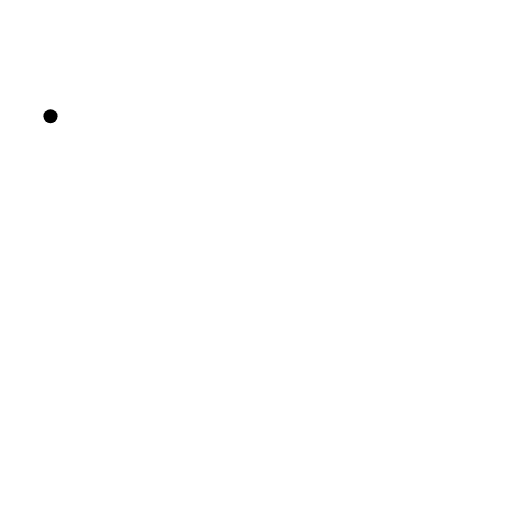
t = 0.00 s
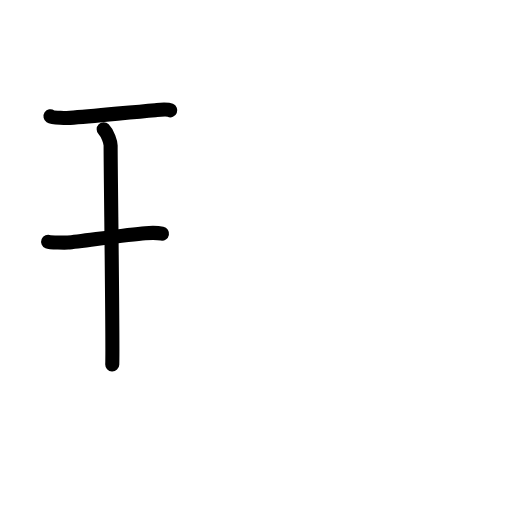
t = 2.60 s
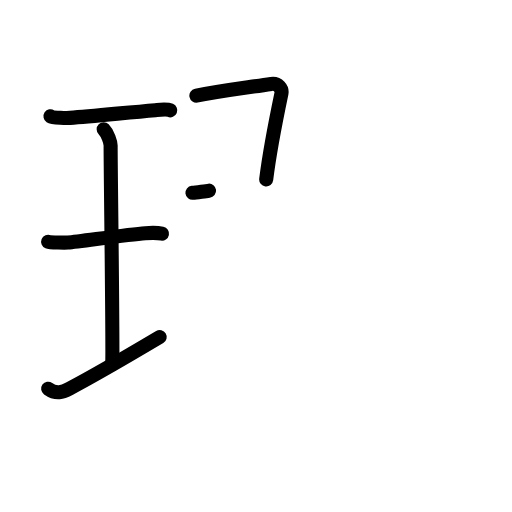
t = 5.20 s
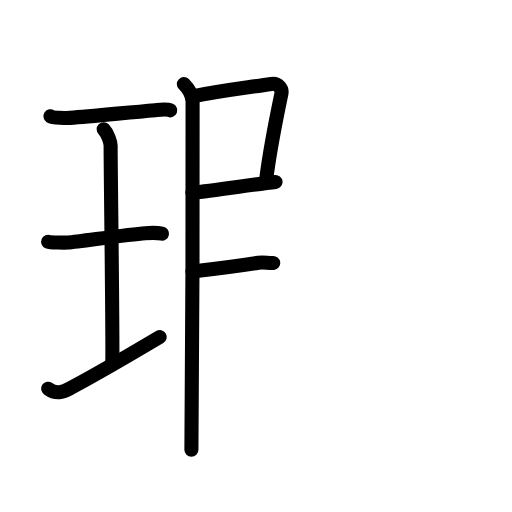
t = 7.80 s
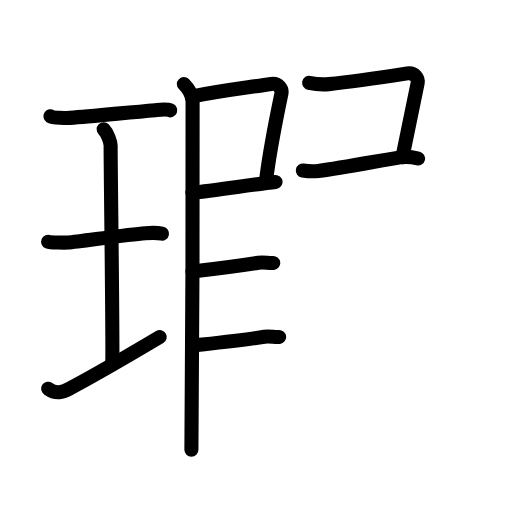
t = 10.40 s
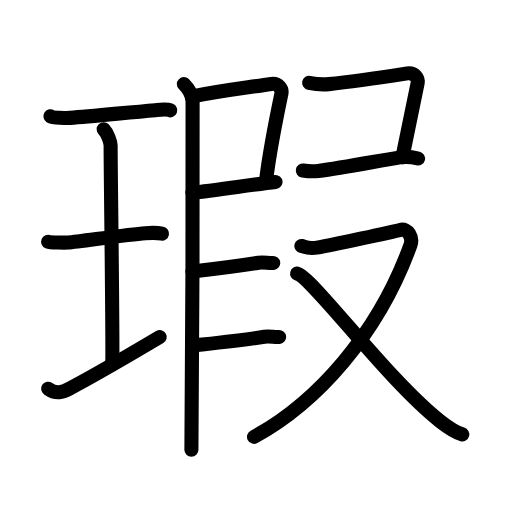
t = 13.00 s

The animated SVG that drew these frames (rendered in a browser with its animation timeline set to each time). Animation: 43 SMIL elements (animate=43); one cycle of 13.00 s.

<?xml version="1.0" encoding="UTF-8"?>
<!--
AniKanjiVG is licensed by CC-BY-SA Paul C. Sommerhoff (https://bitbucket.org/sommerhoff/anikanjivg).
AniKanjiVG uses KanjiVG which is licensed by CC-BY-SA Ulrich Apel (http://kanjivg.tagaini.net).
See also http://creativecommons.org/licenses/by-sa/3.0/
-->
<svg xmlns:kvg='http://kanjivg.tagaini.net' xmlns='http://www.w3.org/2000/svg' width='109' height='109' viewBox='0 0 109 109' style='fill:none;stroke:#000000;stroke-width:3;stroke-linecap:round;stroke-linejoin:round;' id="kvg:kanji_07455"><g id="kvg:07455" kvg:element="瑕"><g id="kvg:07455-g1" kvg:element="王" kvg:original="玉" kvg:partial="true" kvg:position="left" kvg:radical="general"><path id="kvg:07455-s1" kvg:type="㇐" d="M10.75,24.75c0.56,0.37,3.59,0.38,4.16,0.34c4.59-0.34,11.84-1.09,18.16-1.64c0.86-0.07,2.46-0.26,3.18,0.04"><animate attributeName="d" begin="0.0s" dur="0.3333333333333333s" from="M10.75,24.75C10.75,24.75,10.75,24.75,10.75,24.75" to="M10.75,24.75c0.56,0.37,3.59,0.38,4.16,0.34" />
<animate attributeName="d" begin="0.3333333333333333s" dur="0.3333333333333333s" from="M10.75,24.75c0.56,0.37,3.59,0.38,4.16,0.34c0,0,0,0,0,0,0" to="M10.75,24.75c0.56,0.37,3.59,0.38,4.16,0.34c4.59-0.34,11.84-1.09,18.16-1.64" />
<animate attributeName="d" begin="0.6666666666666666s" dur="0.3333333333333333s" from="M10.75,24.75c0.56,0.37,3.59,0.38,4.16,0.34c4.59-0.34,11.84-1.09,18.16-1.64c0,0,0,0,0,0,0" to="M10.75,24.75c0.56,0.37,3.59,0.38,4.16,0.34c4.59-0.34,11.84-1.09,18.16-1.64c0.86-0.07,2.46-0.26,3.18,0.04" />
</path>
<path id="kvg:07455-s2" kvg:type="㇑a" d="M22.07,27.52c0.87,0.88,1.48,2.78,1.48,3.48c0,5.95,0.52,42.62,0.35,46.57"><animate attributeName="d" begin="1.0s" dur="0.5s" from="M22.07,27.52C22.07,27.52,22.07,27.52,22.07,27.52" to="M22.07,27.52c0.87,0.88,1.48,2.78,1.48,3.48" />
<animate attributeName="d" begin="1.5s" dur="0.5s" from="M22.07,27.52c0.87,0.88,1.48,2.78,1.48,3.48c0,0,0,0,0,0,0" to="M22.07,27.52c0.87,0.88,1.48,2.78,1.48,3.48c0,5.95,0.52,42.62,0.35,46.57" />
<animate attributeName="d" begin="0s" dur="1.0s" from="M-100,-100" to="M-100,-100" />
</path>
<path id="kvg:07455-s3" kvg:type="㇐" d="M10.25,51.46c0.46,0.19,3.72,0.22,4.19,0.18c2.72-0.25,12.74-1.73,16.5-2c0.58-0.04,2.69-0.08,3.55,0.09"><animate attributeName="d" begin="2.0s" dur="0.3333333333333333s" from="M10.25,51.46C10.25,51.46,10.25,51.46,10.25,51.46" to="M10.25,51.46c0.46,0.19,3.72,0.22,4.19,0.18" />
<animate attributeName="d" begin="2.3333333333333335s" dur="0.3333333333333333s" from="M10.25,51.46c0.46,0.19,3.72,0.22,4.19,0.18c0,0,0,0,0,0,0" to="M10.25,51.46c0.46,0.19,3.72,0.22,4.19,0.18c2.72-0.25,12.74-1.73,16.5-2" />
<animate attributeName="d" begin="2.6666666666666665s" dur="0.3333333333333333s" from="M10.25,51.46c0.46,0.19,3.72,0.22,4.19,0.18c2.72-0.25,12.74-1.73,16.5-2c0,0,0,0,0,0,0" to="M10.25,51.46c0.46,0.19,3.72,0.22,4.19,0.18c2.72-0.25,12.74-1.73,16.5-2c0.58-0.04,2.69-0.08,3.55,0.09" />
<animate attributeName="d" begin="0s" dur="2.0s" from="M-100,-100" to="M-100,-100" />
</path>
<path id="kvg:07455-s4" kvg:type="㇐" d="M10.25,82.75c1.75,1.25,3.08,0.74,4.5,0C20,80,26,76.5,34,71.75"><animate attributeName="d" begin="3.0s" dur="0.5s" from="M10.25,82.75C10.25,82.75,10.25,82.75,10.25,82.75" to="M10.25,82.75c1.75,1.25,3.08,0.74,4.5,0" />
<animate attributeName="d" begin="3.5s" dur="0.5s" from="M10.25,82.75c1.75,1.25,3.08,0.74,4.5,0c0,0,0,0,0,0,0" to="M10.25,82.75c1.75,1.25,3.08,0.74,4.5,0C20,80,26,76.5,34,71.75" />
<animate attributeName="d" begin="0s" dur="3.0s" from="M-100,-100" to="M-100,-100" />
</path>
</g>
<g id="kvg:07455-g2" kvg:position="right"><path id="kvg:07455-s5" kvg:type="㇑" d="M41.81,20.37c5.69-1.12,9.98-1.6,15.92-2.5c1.49-0.22,2.39,1.04,2.18,2.06c-0.89,4.25-2.66,13.57-3.24,18.28"><animate attributeName="d" begin="4.0s" dur="0.3333333333333333s" from="M41.81,20.37C41.81,20.37,41.81,20.37,41.81,20.37" to="M41.81,20.37c5.69-1.12,9.98-1.6,15.92-2.5" />
<animate attributeName="d" begin="4.333333333333333s" dur="0.3333333333333333s" from="M41.81,20.37c5.69-1.12,9.98-1.6,15.92-2.5c0,0,0,0,0,0,0" to="M41.81,20.37c5.69-1.12,9.98-1.6,15.92-2.5c1.49-0.22,2.39,1.04,2.18,2.06" />
<animate attributeName="d" begin="4.666666666666667s" dur="0.3333333333333333s" from="M41.81,20.37c5.69-1.12,9.98-1.6,15.92-2.5c1.49-0.22,2.39,1.04,2.18,2.06c0,0,0,0,0,0,0" to="M41.81,20.37c5.69-1.12,9.98-1.6,15.92-2.5c1.49-0.22,2.39,1.04,2.18,2.06c-0.89,4.25-2.66,13.57-3.24,18.28" />
<animate attributeName="d" begin="0s" dur="4.0s" from="M-100,-100" to="M-100,-100" />
</path>
<path id="kvg:07455-s6" kvg:type="㇕" d="M40.97,41.05c4.8-0.54,13.28-1.8,17.69-2.31"><animate attributeName="d" begin="5.0s" dur="1.0s" from="M40.97,41.05C40.97,41.05,40.97,41.05,40.97,41.05" to="M40.97,41.05c4.8-0.54,13.28-1.8,17.69-2.31" />
<animate attributeName="d" begin="0s" dur="5.0s" from="M-100,-100" to="M-100,-100" />
</path>
<path id="kvg:07455-s7" kvg:type="㇐" d="M39.14,17.9c0.86,0.85,1.75,2.31,1.86,3.64c0,15.96,0,66.21-0.25,74.21"><animate attributeName="d" begin="6.0s" dur="0.5s" from="M39.14,17.9C39.14,17.9,39.14,17.9,39.14,17.9" to="M39.14,17.9c0.86,0.85,1.75,2.31,1.86,3.64" />
<animate attributeName="d" begin="6.5s" dur="0.5s" from="M39.14,17.9c0.86,0.85,1.75,2.31,1.86,3.64c0,0,0,0,0,0,0" to="M39.14,17.9c0.86,0.85,1.75,2.31,1.86,3.64c0,15.96,0,66.21-0.25,74.21" />
<animate attributeName="d" begin="0s" dur="6.0s" from="M-100,-100" to="M-100,-100" />
</path>
<path id="kvg:07455-s8" kvg:type="㇐" d="M40.97,57.8c3.82-0.43,9.48-1.13,14.06-1.86c1.17-0.19,2.24,0.16,3.14,0.05"><animate attributeName="d" begin="7.0s" dur="0.5s" from="M40.97,57.8C40.97,57.8,40.97,57.8,40.97,57.8" to="M40.97,57.8c3.82-0.43,9.48-1.13,14.06-1.86" />
<animate attributeName="d" begin="7.5s" dur="0.5s" from="M40.97,57.8c3.82-0.43,9.48-1.13,14.06-1.86c0,0,0,0,0,0,0" to="M40.97,57.8c3.82-0.43,9.48-1.13,14.06-1.86c1.17-0.19,2.24,0.16,3.14,0.05" />
<animate attributeName="d" begin="0s" dur="7.0s" from="M-100,-100" to="M-100,-100" />
</path>
<path id="kvg:07455-s9" kvg:type="㇐" d="M41.22,73.55c3.82-0.43,10.48-1.13,15.06-1.86c1.17-0.19,2.24,0.16,3.14,0.05"><animate attributeName="d" begin="8.0s" dur="0.5s" from="M41.22,73.55C41.22,73.55,41.22,73.55,41.22,73.55" to="M41.22,73.55c3.82-0.43,10.48-1.13,15.06-1.86" />
<animate attributeName="d" begin="8.5s" dur="0.5s" from="M41.22,73.55c3.82-0.43,10.48-1.13,15.06-1.86c0,0,0,0,0,0,0" to="M41.22,73.55c3.82-0.43,10.48-1.13,15.06-1.86c1.17-0.19,2.24,0.16,3.14,0.05" />
<animate attributeName="d" begin="0s" dur="8.0s" from="M-100,-100" to="M-100,-100" />
</path>
<path id="kvg:07455-s10" kvg:type="㇕" d="M65.81,17.62c1.69,0.38,3.1,0.4,4.2,0.29c5.29-0.56,11.81-1.54,16.72-2.29c1.49-0.22,2.39,1.04,2.18,2.06c-0.89,4.25-2.16,10.57-3.24,15.78"><animate attributeName="d" begin="9.0s" dur="0.25s" from="M65.81,17.62C65.81,17.62,65.81,17.62,65.81,17.62" to="M65.81,17.62c1.69,0.38,3.1,0.4,4.2,0.29" />
<animate attributeName="d" begin="9.25s" dur="0.25s" from="M65.81,17.62c1.69,0.38,3.1,0.4,4.2,0.29c0,0,0,0,0,0,0" to="M65.81,17.62c1.69,0.38,3.1,0.4,4.2,0.29c5.29-0.56,11.81-1.54,16.72-2.29" />
<animate attributeName="d" begin="9.5s" dur="0.25s" from="M65.81,17.62c1.69,0.38,3.1,0.4,4.2,0.29c5.29-0.56,11.81-1.54,16.72-2.29c0,0,0,0,0,0,0" to="M65.81,17.62c1.69,0.38,3.1,0.4,4.2,0.29c5.29-0.56,11.81-1.54,16.72-2.29c1.49-0.22,2.39,1.04,2.18,2.06" />
<animate attributeName="d" begin="9.75s" dur="0.25s" from="M65.81,17.62c1.69,0.38,3.1,0.4,4.2,0.29c5.29-0.56,11.81-1.54,16.72-2.29c1.49-0.22,2.39,1.04,2.18,2.06c0,0,0,0,0,0,0" to="M65.81,17.62c1.69,0.38,3.1,0.4,4.2,0.29c5.29-0.56,11.81-1.54,16.72-2.29c1.49-0.22,2.39,1.04,2.18,2.06c-0.89,4.25-2.16,10.57-3.24,15.78" />
<animate attributeName="d" begin="0s" dur="9.0s" from="M-100,-100" to="M-100,-100" />
</path>
<path id="kvg:07455-s11" kvg:type="㇐" d="M64.47,36.3c1.28,0.2,2.02,0.26,3.3,0.09c5.54-0.74,13.82-2.35,17.4-2.89C86.75,33.25,88,33.5,89,33.75"><animate attributeName="d" begin="10.0s" dur="0.3333333333333333s" from="M64.47,36.3C64.47,36.3,64.47,36.3,64.47,36.3" to="M64.47,36.3c1.28,0.2,2.02,0.26,3.3,0.09" />
<animate attributeName="d" begin="10.333333333333334s" dur="0.3333333333333333s" from="M64.47,36.3c1.28,0.2,2.02,0.26,3.3,0.09c0,0,0,0,0,0,0" to="M64.47,36.3c1.28,0.2,2.02,0.26,3.3,0.09c5.54-0.74,13.82-2.35,17.4-2.89" />
<animate attributeName="d" begin="10.666666666666666s" dur="0.3333333333333333s" from="M64.47,36.3c1.28,0.2,2.02,0.26,3.3,0.09c5.54-0.74,13.82-2.35,17.4-2.89c0,0,0,0,0,0,0" to="M64.47,36.3c1.28,0.2,2.02,0.26,3.3,0.09c5.54-0.74,13.82-2.35,17.4-2.89C86.75,33.25,88,33.5,89,33.75" />
<animate attributeName="d" begin="0s" dur="10.0s" from="M-100,-100" to="M-100,-100" />
</path>
<g id="kvg:07455-g3" kvg:element="又"><path id="kvg:07455-s12" kvg:type="㇇" d="M64.16,52.36c1.17,0.29,1.32,0.73,3.67,0.29s15.73-3.26,17.35-3.7s2.79,1.61,2.2,3.23C80.48,71.27,67.29,85.81,54.08,93"><animate attributeName="d" begin="11.0s" dur="0.5s" from="M64.16,52.36C64.16,52.36,64.16,52.36,64.16,52.36" to="M64.16,52.36c1.17,0.29,1.32,0.73,3.67,0.29s15.73-3.26,17.35-3.7s2.79,1.61,2.2,3.23" />
<animate attributeName="d" begin="11.5s" dur="0.5s" from="M64.16,52.36c1.17,0.29,1.32,0.73,3.67,0.29s15.73-3.26,17.35-3.7s2.79,1.61,2.2,3.23c0,0,0,0,0,0,0" to="M64.16,52.36c1.17,0.29,1.32,0.73,3.67,0.29s15.73-3.26,17.35-3.7s2.79,1.61,2.2,3.23C80.48,71.27,67.29,85.81,54.08,93" />
<animate attributeName="d" begin="0s" dur="11.0s" from="M-100,-100" to="M-100,-100" />
</path>
<path id="kvg:07455-s13" kvg:type="㇏" d="M63.25,58.25C66.5,59.06,82.4,80.79,93.73,89.7c1.76,1.38,3.05,2.31,4.69,2.77"><animate attributeName="d" begin="12.0s" dur="0.5s" from="M63.25,58.25C63.25,58.25,63.25,58.25,63.25,58.25" to="M63.25,58.25C66.5,59.06,82.4,80.79,93.73,89.7" />
<animate attributeName="d" begin="12.5s" dur="0.5s" from="M63.25,58.25C66.5,59.06,82.4,80.79,93.73,89.7c0,0,0,0,0,0,0" to="M63.25,58.25C66.5,59.06,82.4,80.79,93.73,89.7c1.76,1.38,3.05,2.31,4.69,2.77" />
<animate attributeName="d" begin="0s" dur="12.0s" from="M-100,-100" to="M-100,-100" />
</path>
</g>
</g>
</g>
</svg>
